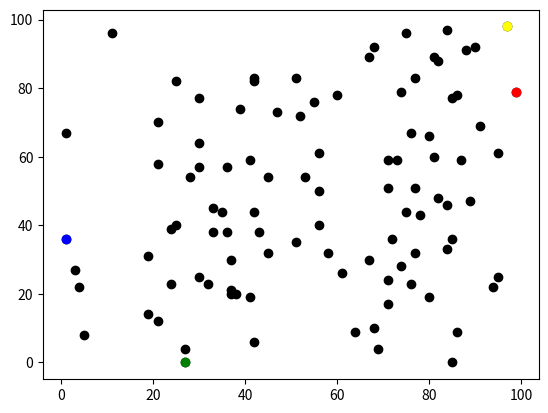

This chart was generated by the following Python code:
import random
from matplotlib import pyplot as plt
import operator

#list0=[random.randint(0,99)for i in range(2)]
#list1=[random.randint(0,99)for i in range(2)]
#agents=[list0,list1]
#print(agents)


# Create a list to store agents
agents=[]

#Append to the list agents
for i in range(100):
    agents.append([random.randint(0, 99), random.randint(0, 99)])
    
    
# Plot the agents
for i in range(100):
    plt.scatter(agents[i][0], agents[i][1], color='black')

# Get the coordinates with the largest x-coordinate
#print(max(agents, key=operator.itemgetter(0)))
max_x=max(agents, key=operator.itemgetter(0))

#overplot the dot with the largest x coordinate in red
plt.scatter(max_x[0],max_x[1],color='red')


#the smallest x coordinate using the colour blue; 
min_x=min(agents, key=operator.itemgetter(0))
plt.scatter(min_x[0],min_x[1],color='blue')

#the largest y coordinate using the colour yellow;
max_y=max(agents, key=operator.itemgetter(1))
plt.scatter(max_y[0],max_y[1],color='yellow')

#the smallest y coordinate using the colour green.
min_y=min(agents, key=operator.itemgetter(1))
plt.scatter(min_y[0],min_y[1],color='green')

print(max_x,min_x,max_y,min_y)

# Move agents
def ChangeRandomly (agents):
    for i in range(len(agents)):
        for j in range(2):
            r = random.random()
            if r < 0.5:
                agents[i][j] +=1
            else:
                agents[i][j] -=1
    return(agents)

# Calculate the Euclidean distance between (x0, y0) and (x1, y1)
def Calculate (list0,list1):
    distance=((list0[0]-list1[0])**2+(list0[1]-list1[1])**2)**0.5
    return(distance)


distance=Calculate(max_x,max_y)
print("distance",distance)
agents=ChangeRandomly(agents)
distance=Calculate(max_x,max_y)
print("distance",distance)

plt.show()








